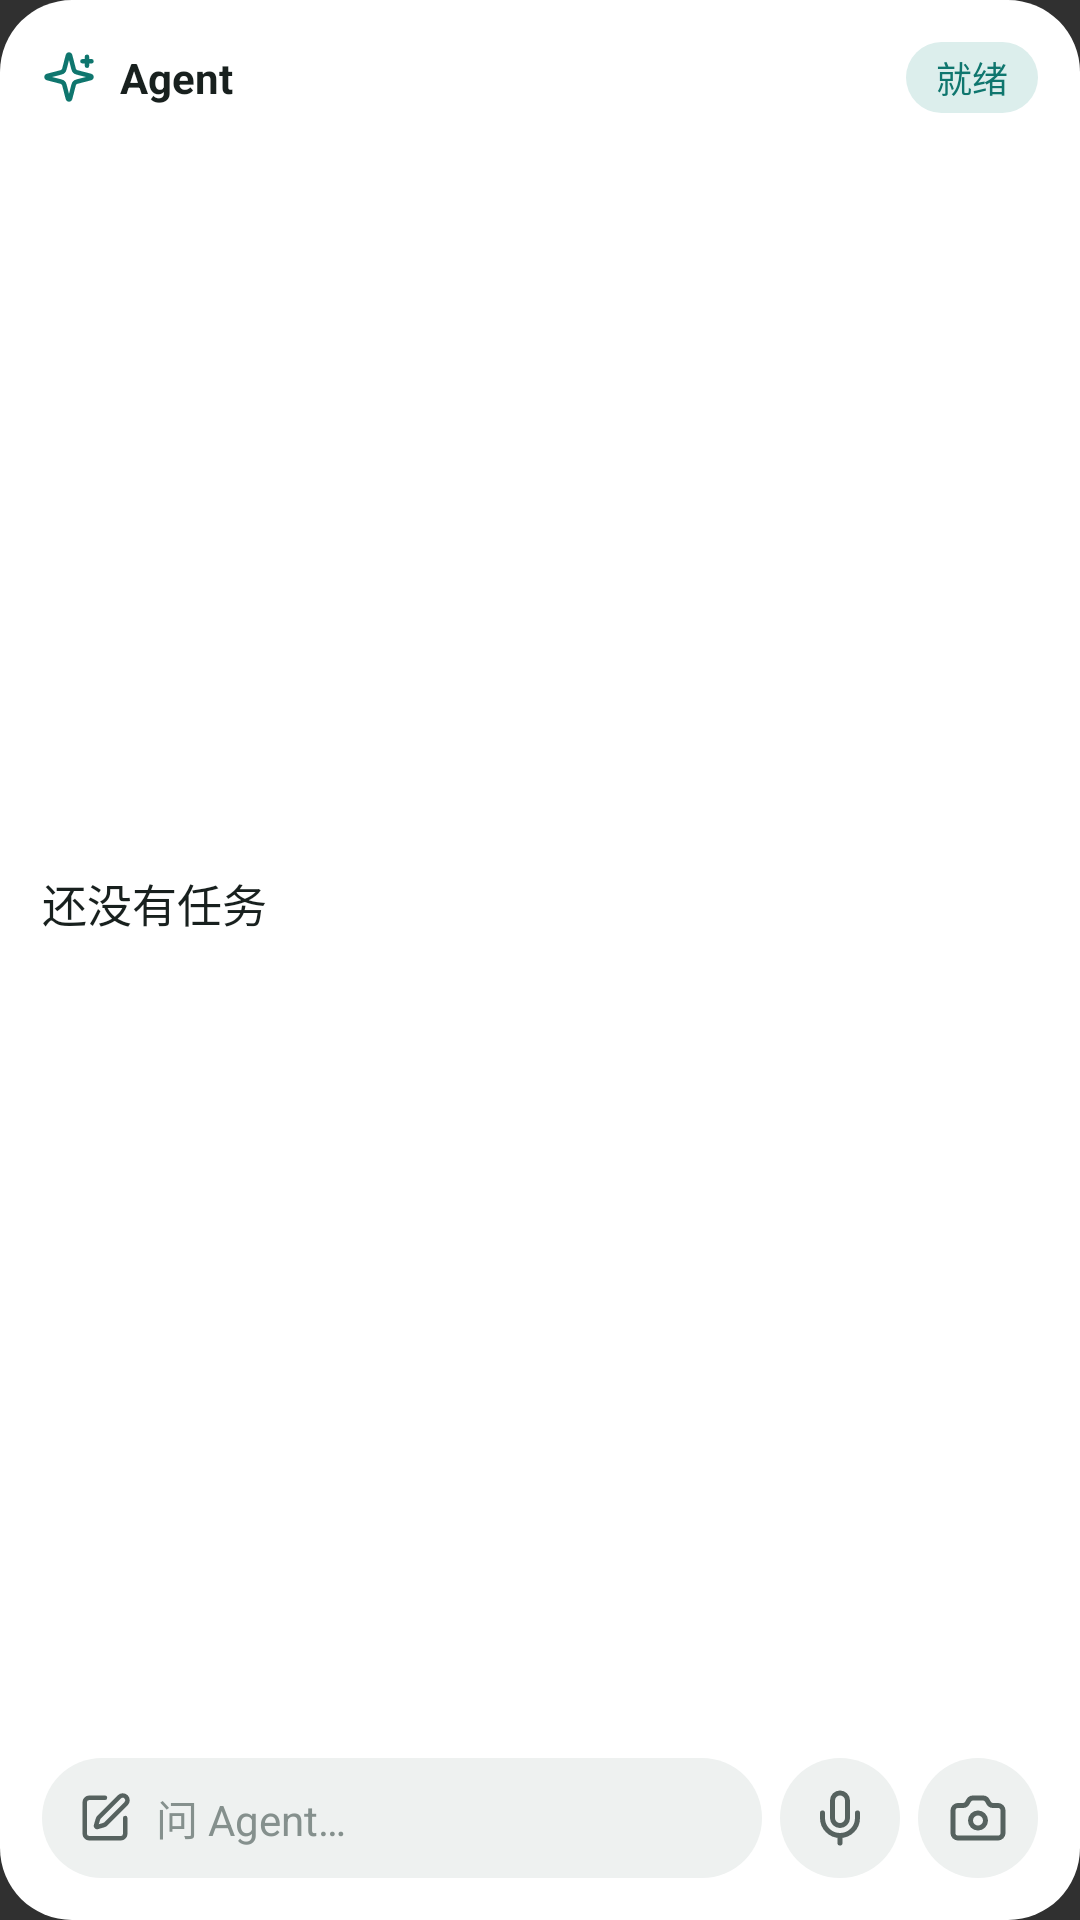

This screen was rendered from an Android layout file. Write that file and the resources it references.
<!-- AndroidManifest.xml: application theme android:Theme.Material.NoActionBar -->
<!-- res/layout/agent_task_widget.xml -->
<?xml version="1.0" encoding="utf-8"?>
<LinearLayout xmlns:android="http://schemas.android.com/apk/res/android"
    android:id="@android:id/background"
    android:layout_width="match_parent"
    android:layout_height="match_parent"
    android:background="@drawable/widget_background"
    android:orientation="vertical"
    android:padding="14dp">

    <LinearLayout
        android:layout_width="match_parent"
        android:layout_height="wrap_content"
        android:gravity="center_vertical"
        android:orientation="horizontal">

        <ImageView
            android:layout_width="18dp"
            android:layout_height="18dp"
            android:importantForAccessibility="no"
            android:src="@drawable/ic_widget_sparkle" />

        <TextView
            android:layout_width="0dp"
            android:layout_height="wrap_content"
            android:layout_marginStart="8dp"
            android:layout_weight="1"
            android:singleLine="true"
            android:text="Agent"
            android:textColor="@color/widget_text"
            android:textSize="14sp"
            android:textStyle="bold" />

        
        <TextView
            android:id="@+id/task_chip_accent"
            android:text="@string/widget_ready"
            android:layout_width="wrap_content"
            android:layout_height="wrap_content"
            android:background="@drawable/widget_chip_accent"
            android:paddingStart="10dp"
            android:paddingTop="3dp"
            android:paddingEnd="10dp"
            android:paddingBottom="3dp"
            android:singleLine="true"
            android:textColor="@color/widget_accent"
            android:textSize="12sp" />

        <TextView
            android:id="@+id/task_chip_warning"
            android:layout_width="wrap_content"
            android:layout_height="wrap_content"
            android:background="@drawable/widget_chip_warning"
            android:paddingStart="10dp"
            android:paddingTop="3dp"
            android:paddingEnd="10dp"
            android:paddingBottom="3dp"
            android:singleLine="true"
            android:textColor="@color/widget_warning"
            android:textSize="12sp"
            android:visibility="gone" />

        <TextView
            android:id="@+id/task_chip_muted"
            android:layout_width="wrap_content"
            android:layout_height="wrap_content"
            android:background="@drawable/widget_chip_muted"
            android:paddingStart="10dp"
            android:paddingTop="3dp"
            android:paddingEnd="10dp"
            android:paddingBottom="3dp"
            android:singleLine="true"
            android:textColor="@color/widget_text_secondary"
            android:textSize="12sp"
            android:visibility="gone" />
    </LinearLayout>

    <LinearLayout
        android:id="@+id/task_open"
        android:layout_width="match_parent"
        android:layout_height="0dp"
        android:layout_marginTop="6dp"
        android:layout_weight="1"
        android:gravity="center_vertical"
        android:orientation="vertical">

        <TextView
            android:id="@+id/task_title"
            android:layout_width="match_parent"
            android:layout_height="wrap_content"
            android:ellipsize="end"
            android:lineSpacingMultiplier="1.15"
            android:maxLines="2"
            android:text="@string/widget_no_task"
            android:textColor="@color/widget_text"
            android:textSize="15sp" />

        <TextView
            android:id="@+id/task_meta"
            android:layout_width="match_parent"
            android:layout_height="wrap_content"
            android:layout_marginTop="3dp"
            android:singleLine="true"
            android:textColor="@color/widget_text_secondary"
            android:textSize="12sp" />

        <TextView
            android:id="@+id/task_meta_warning"
            android:layout_width="match_parent"
            android:layout_height="wrap_content"
            android:layout_marginTop="3dp"
            android:singleLine="true"
            android:textColor="@color/widget_warning"
            android:textSize="12sp"
            android:visibility="gone" />

        <TextView
            android:id="@+id/task_meta_danger"
            android:layout_width="match_parent"
            android:layout_height="wrap_content"
            android:layout_marginTop="3dp"
            android:singleLine="true"
            android:textColor="@color/widget_danger"
            android:textSize="12sp"
            android:visibility="gone" />
    </LinearLayout>

    <LinearLayout
        android:layout_width="match_parent"
        android:layout_height="40dp"
        android:layout_marginTop="8dp"
        android:gravity="center_vertical"
        android:orientation="horizontal">

        <LinearLayout
            android:id="@+id/task_new"
            android:layout_width="0dp"
            android:layout_height="40dp"
            android:layout_weight="1"
            android:background="@drawable/widget_field"
            android:gravity="center_vertical"
            android:orientation="horizontal"
            android:paddingStart="12dp"
            android:paddingEnd="12dp">

            <ImageView
                android:layout_width="18dp"
                android:layout_height="18dp"
                android:importantForAccessibility="no"
                android:src="@drawable/ic_widget_new" />

            <TextView
                android:id="@+id/task_new_label"
                android:layout_width="0dp"
                android:layout_height="wrap_content"
                android:layout_marginStart="8dp"
                android:layout_weight="1"
                android:ellipsize="end"
                android:singleLine="true"
                android:text="@string/widget_ask_hint"
                android:textColor="@color/widget_text_tertiary"
                android:textSize="14sp" />
        </LinearLayout>

        <ImageView
            android:id="@+id/task_voice"
            android:layout_width="40dp"
            android:layout_height="40dp"
            android:layout_marginStart="6dp"
            android:background="@drawable/widget_field"
            android:padding="10dp"
            android:src="@drawable/ic_widget_mic" />

        <ImageView
            android:id="@+id/task_camera"
            android:layout_width="40dp"
            android:layout_height="40dp"
            android:layout_marginStart="6dp"
            android:background="@drawable/widget_field"
            android:padding="10dp"
            android:src="@drawable/ic_widget_camera" />
    </LinearLayout>
</LinearLayout>
<!-- resources referenced by this layout -->
<resources>
  <color name="widget_accent">#0F766E</color>
  <color name="widget_danger">#B42318</color>
  <color name="widget_text">#18201E</color>
  <color name="widget_text_secondary">#56625F</color>
  <color name="widget_text_tertiary">#85908D</color>
  <color name="widget_warning">#8A5A00</color>
  <!-- drawable ic_widget_mic (drawable) -->
  <?xml version="1.0" encoding="utf-8"?>
  <vector xmlns:android="http://schemas.android.com/apk/res/android"
      android:width="24dp"
      android:height="24dp"
      android:viewportWidth="24"
      android:viewportHeight="24">
      <path
          android:fillColor="#00000000"
          android:strokeColor="@color/widget_text_secondary"
          android:strokeWidth="2"
          android:strokeLineCap="round"
          android:strokeLineJoin="round"
          android:pathData="M12,19v3M19,10v2a7,7 0,0 1,-14 0v-2M9,5a3,3 0,0 1,6 0v7a3,3 0,0 1,-6 0z" />
  </vector>
  <!-- drawable ic_widget_new (drawable) -->
  <?xml version="1.0" encoding="utf-8"?>
  <vector xmlns:android="http://schemas.android.com/apk/res/android"
      android:width="24dp"
      android:height="24dp"
      android:viewportWidth="24"
      android:viewportHeight="24">
      <path
          android:fillColor="#00000000"
          android:strokeColor="@color/widget_text_secondary"
          android:strokeWidth="2"
          android:strokeLineCap="round"
          android:strokeLineJoin="round"
          android:pathData="M12,3H5a2,2 0,0 0,-2 2v14a2,2 0,0 0,2 2h14a2,2 0,0 0,2 -2v-7M18.375,2.625a1,1 0,0 1,3 3l-9.013,9.014a2,2 0,0 1,-0.853 0.505l-2.873,0.84a0.5,0.5 0,0 1,-0.62 -0.62l0.84,-2.873a2,2 0,0 1,0.506 -0.852z" />
  </vector>
  <!-- drawable widget_background (drawable) -->
  <?xml version="1.0" encoding="utf-8"?>
  <shape xmlns:android="http://schemas.android.com/apk/res/android" android:shape="rectangle">
      <solid android:color="@color/widget_surface" />
      <corners android:radius="24dp" />
  </shape>
  <!-- drawable widget_chip_accent (drawable) -->
  <?xml version="1.0" encoding="utf-8"?>
  <shape xmlns:android="http://schemas.android.com/apk/res/android" android:shape="rectangle">
      <solid android:color="@color/widget_accent_soft" />
      <corners android:radius="999dp" />
  </shape>
  <!-- drawable widget_chip_muted (drawable) -->
  <?xml version="1.0" encoding="utf-8"?>
  <shape xmlns:android="http://schemas.android.com/apk/res/android" android:shape="rectangle">
      <solid android:color="@color/widget_field" />
      <corners android:radius="999dp" />
  </shape>
  <!-- drawable widget_chip_warning (drawable) -->
  <?xml version="1.0" encoding="utf-8"?>
  <shape xmlns:android="http://schemas.android.com/apk/res/android" android:shape="rectangle">
      <solid android:color="@color/widget_warning_soft" />
      <corners android:radius="999dp" />
  </shape>
  <!-- drawable widget_field (drawable) -->
  <?xml version="1.0" encoding="utf-8"?>
  <shape xmlns:android="http://schemas.android.com/apk/res/android" android:shape="rectangle">
      <solid android:color="@color/widget_field" />
      <corners android:radius="999dp" />
  </shape>
  <string name="widget_ask_hint">问 Agent…</string>
  <string name="widget_no_task">还没有任务</string>
  <string name="widget_ready">就绪</string>
  <color name="widget_surface">#FFFFFF</color>
  <color name="widget_accent_soft">#DCEEEC</color>
  <color name="widget_field">#EEF1F0</color>
  <color name="widget_warning_soft">#FFF1D6</color>
</resources>
